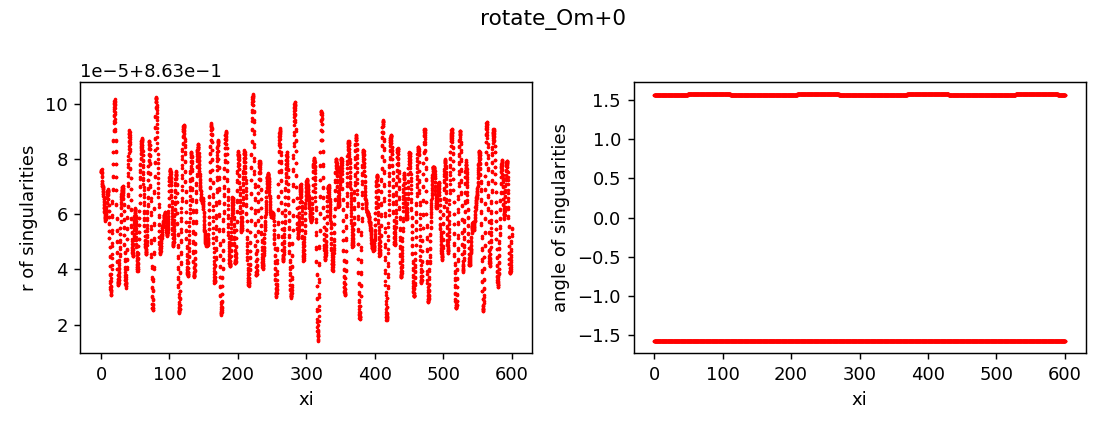

The table this chart was drawn from, first rows:
z, x, y, r, angle, charge
0.0, 0.0009972, -0.8631, 0.8631, -1.57, 1
0.0, 0.0009972, 0.8631, 0.8631, 1.57, 1
0.25, 0.0009968, -0.8631, 0.8631, -1.57, 1
0.25, 0.0009972, 0.8631, 0.8631, 1.57, 1
0.5, 0.0009959, -0.8631, 0.8631, -1.57, 1
0.5, 0.0009976, 0.8631, 0.8631, 1.57, 1
0.75, 0.0009937, -0.8631, 0.8631, -1.57, 1
0.75, 0.0009992, 0.8631, 0.8631, 1.57, 1
1.0, 0.0009922, -0.8631, 0.8631, -1.57, 1
1.0, 0.001, 0.8631, 0.8631, 1.57, 1
1.25, 0.0009922, -0.8631, 0.8631, -1.57, 1
1.25, 0.0009996, 0.8631, 0.8631, 1.57, 1
1.5, 0.000993, -0.8631, 0.8631, -1.57, 1
1.5, 0.0009979, 0.8631, 0.8631, 1.57, 1
1.75, 0.0009937, -0.8631, 0.8631, -1.57, 1
1.75, 0.000996, 0.8631, 0.8631, 1.57, 1
2.0, 0.0009942, -0.8631, 0.8631, -1.57, 1
2.0, 0.000994, 0.8631, 0.8631, 1.57, 1
2.25, 0.0009943, -0.8631, 0.8631, -1.57, 1
2.25, 0.0009921, 0.8631, 0.8631, 1.57, 1
2.5, 0.0009942, -0.8631, 0.8631, -1.57, 1
2.5, 0.0009902, 0.8631, 0.8631, 1.57, 1
2.75, 0.0009938, -0.8631, 0.8631, -1.57, 1
2.75, 0.0009883, 0.8631, 0.8631, 1.57, 1
3.0, 0.0009932, -0.8631, 0.8631, -1.57, 1
3.0, 0.0009864, 0.8631, 0.8631, 1.57, 1
3.25, 0.0009925, -0.8631, 0.8631, -1.57, 1
3.25, 0.0009846, 0.8631, 0.8631, 1.57, 1
3.5, 0.0009915, -0.8631, 0.8631, -1.57, 1
3.5, 0.0009827, 0.8631, 0.8631, 1.57, 1
3.75, 0.0009903, -0.8631, 0.8631, -1.57, 1
3.75, 0.0009808, 0.8631, 0.8631, 1.57, 1
4.0, 0.0009891, -0.8631, 0.8631, -1.57, 1
4.0, 0.0009789, 0.8631, 0.8631, 1.57, 1
4.25, 0.0009877, -0.8631, 0.8631, -1.57, 1
4.25, 0.000977, 0.8631, 0.8631, 1.57, 1
4.5, 0.0009861, -0.8631, 0.8631, -1.57, 1
4.5, 0.0009752, 0.8631, 0.8631, 1.57, 1
4.75, 0.0009847, -0.8631, 0.8631, -1.57, 1
4.75, 0.000973, 0.8631, 0.8631, 1.57, 1
5.0, 0.0009827, -0.8631, 0.8631, -1.57, 1
5.0, 0.0009712, 0.8631, 0.8631, 1.57, 1
5.25, 0.0009806, -0.8631, 0.8631, -1.57, 1
5.25, 0.0009693, 0.8631, 0.8631, 1.57, 1
5.5, 0.0009793, -0.8631, 0.8631, -1.57, 1
5.5, 0.0009666, 0.8631, 0.8631, 1.57, 1
5.75, 0.0009771, -0.8631, 0.8631, -1.57, 1
5.75, 0.0009645, 0.8631, 0.8631, 1.57, 1
6.0, 0.0009745, -0.8631, 0.8631, -1.57, 1
6.0, 0.0009624, 0.8631, 0.8631, 1.57, 1
6.25, 0.0009727, -0.8631, 0.8631, -1.57, 1
6.25, 0.0009596, 0.8631, 0.8631, 1.57, 1
6.5, 0.0009709, -0.8631, 0.8631, -1.57, 1
6.5, 0.0009566, 0.8631, 0.8631, 1.57, 1
6.75, 0.0009691, -0.8631, 0.8631, -1.57, 1
6.75, 0.0009537, 0.8631, 0.8631, 1.57, 1
7.0, 0.0009671, -0.8631, 0.8631, -1.57, 1
7.0, 0.0009504, 0.8631, 0.8631, 1.57, 1
7.25, 0.0009647, -0.8631, 0.8631, -1.57, 1
7.25, 0.0009473, 0.8631, 0.8631, 1.57, 1
... 4,742 more rows
